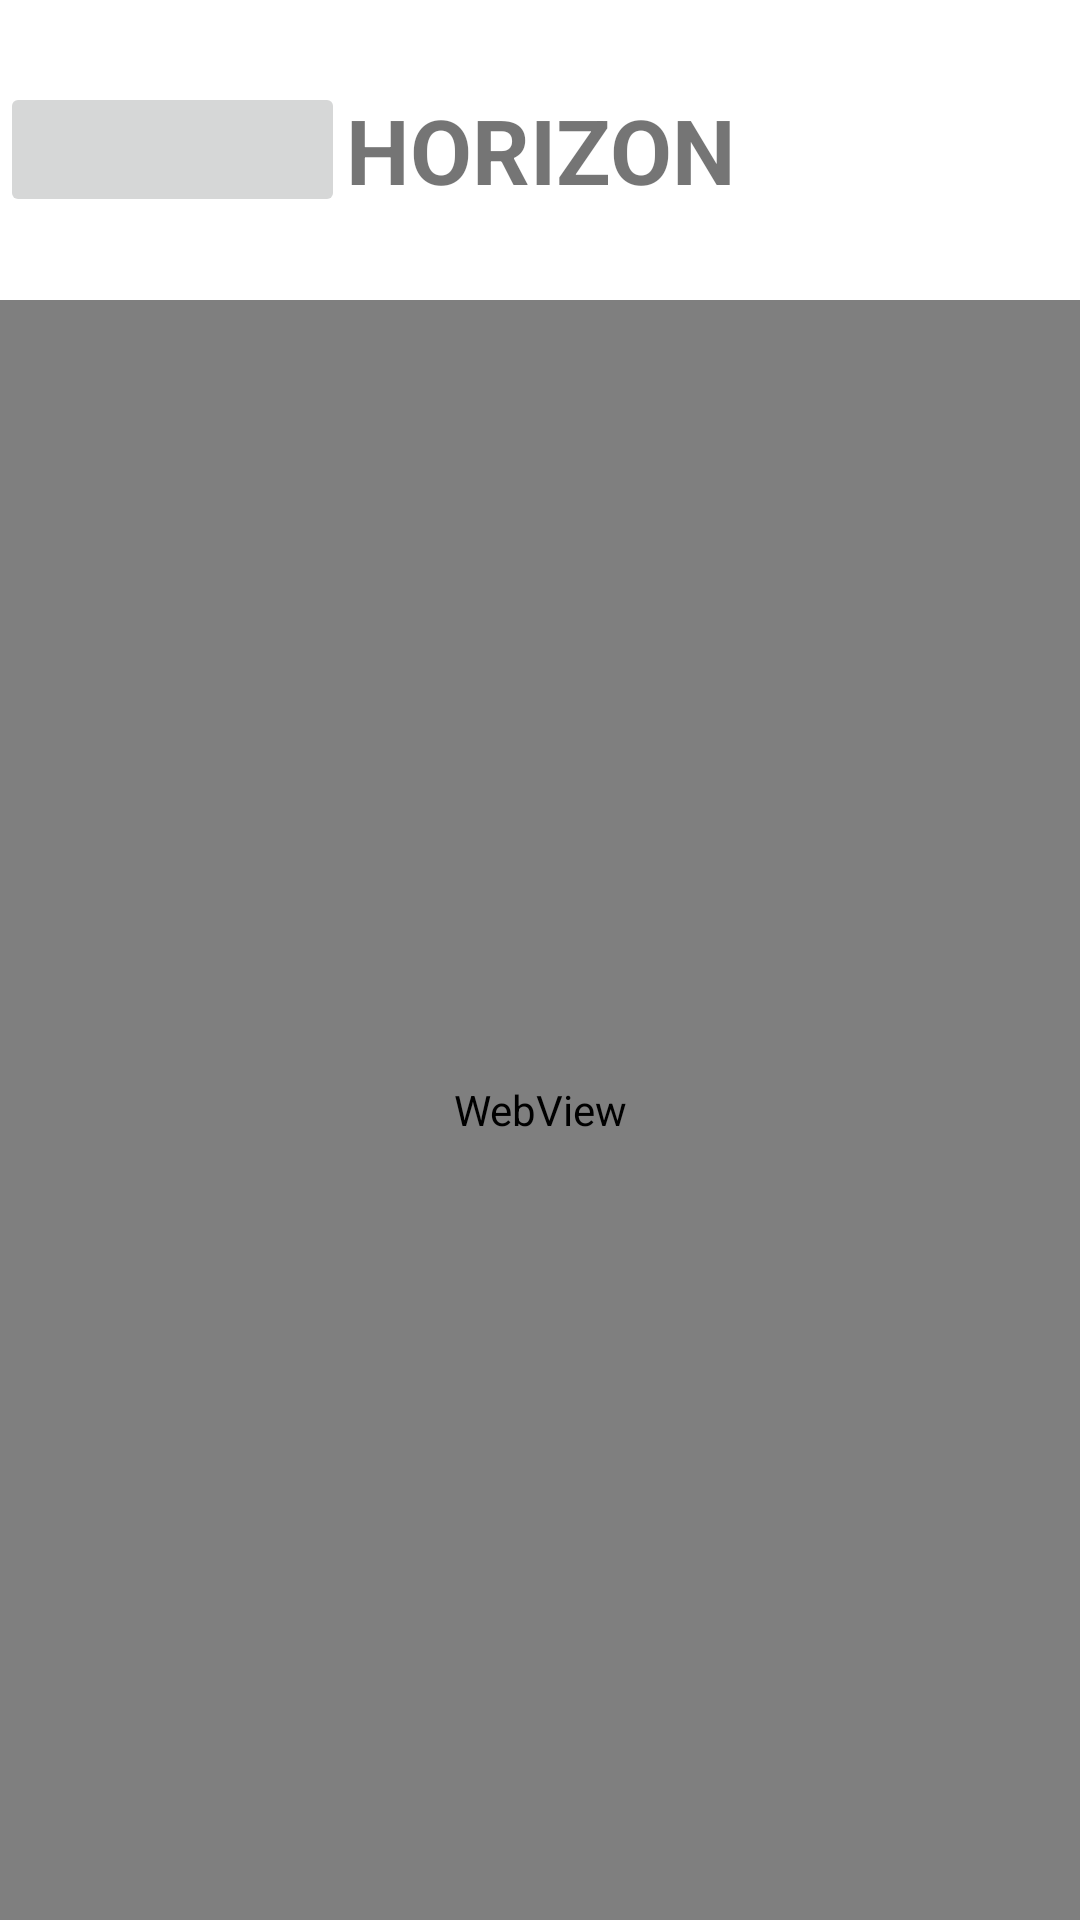

The Android layout XML behind this screen, and the referenced resources:
<!-- AndroidManifest.xml: application theme Theme.Horizon -->
<!-- res/layout/activity_game_news.xml -->
<?xml version="1.0" encoding="utf-8"?>
<androidx.constraintlayout.widget.ConstraintLayout xmlns:android="http://schemas.android.com/apk/res/android"
    xmlns:app="http://schemas.android.com/apk/res-auto"
    xmlns:tools="http://schemas.android.com/tools"
    android:layout_width="match_parent"
    android:layout_height="match_parent"
    tools:context=".GameNews">



    <LinearLayout
        android:layout_width="match_parent"
        android:layout_height="match_parent"
        android:orientation="vertical">
        <RelativeLayout
            android:layout_width="match_parent"
            android:layout_height="100dp">

            <ImageButton
                android:id="@+id/back"
                android:layout_width="115dp"
                android:layout_height="45dp"
                android:rotation="180"
                android:scaleType="fitCenter"
                android:src="@drawable/backarrow"
                android:layout_centerVertical="true">
            </ImageButton>

            <TextView
                android:id="@+id/textView2"
                android:layout_width="198dp"
                android:layout_height="74dp"
                android:layout_centerHorizontal="true"
                android:gravity="center"
                android:text="HORIZON"
                android:textSize="30dp"
                android:textStyle="bold"
                android:layout_centerVertical="true"/>

        </RelativeLayout>



        <RelativeLayout
            android:layout_width="match_parent"
            android:layout_height="match_parent">

            <WebView
                android:id="@+id/newss"
                android:layout_width="match_parent"
                android:layout_height="match_parent"
                tools:layout_editor_absoluteX="1dp"
                tools:layout_editor_absoluteY="1dp"/>

        </RelativeLayout>


    </LinearLayout>


</androidx.constraintlayout.widget.ConstraintLayout>
<!-- resources referenced by this layout -->
<resources>
  <style name="Theme.Horizon" parent="Theme.MaterialComponents.DayNight.DarkActionBar">
          
          <item name="colorPrimary">@color/purple_500</item>
          <item name="colorPrimaryVariant">@color/purple_700</item>
          <item name="colorOnPrimary">@color/white</item>
          
          <item name="colorSecondary">@color/teal_200</item>
          <item name="colorSecondaryVariant">@color/teal_700</item>
          <item name="colorOnSecondary">@color/black</item>
          
          <item name="android:statusBarColor" tools:targetApi="l">?attr/colorPrimaryVariant</item>
          
      </style>
  <!-- not gathered from this repository: default colours our renderer supplied (Android Studio template values) -->
  <color name="purple_500">#FF6200EE</color>
  <color name="purple_700">#FF3700B3</color>
  <color name="teal_200">#FF03DAC5</color>
  <color name="teal_700">#FF018786</color>
  <color name="black">#FF000000</color>
  <color name="white">#FFFFFFFF</color>
</resources>
